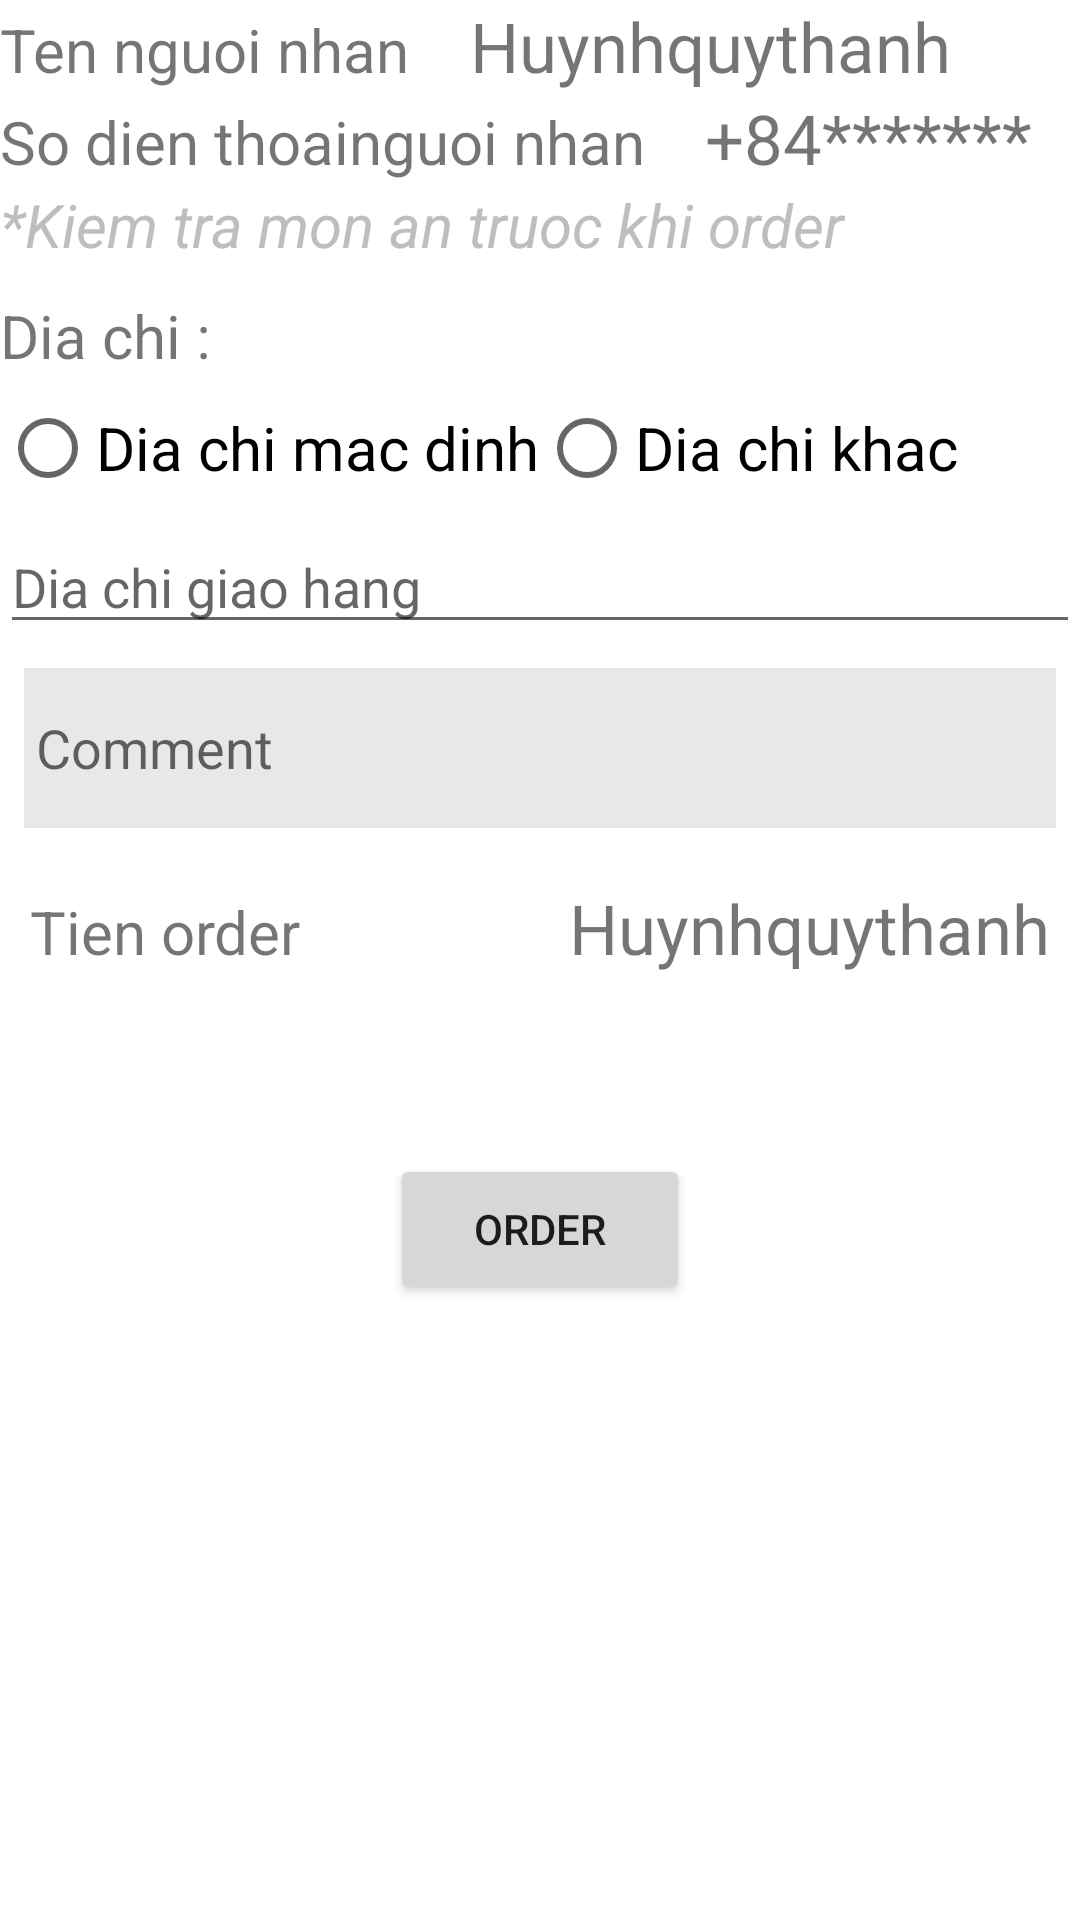

This screen was rendered from an Android layout file. Write that file and the resources it references.
<!-- AndroidManifest.xml: application theme Theme.AppShopDrink -->
<!-- res/layout/activity_submit_order.xml -->
<?xml version="1.0" encoding="utf-8"?>
<ScrollView xmlns:android="http://schemas.android.com/apk/res/android"
    xmlns:app="http://schemas.android.com/apk/res-auto"
    xmlns:tools="http://schemas.android.com/tools"
    android:layout_width="match_parent"
    android:layout_height="match_parent"
    tools:context=".SubmitOrderActivity">
    <LinearLayout
        android:layout_width="match_parent"
        android:layout_height="match_parent"
        android:orientation="vertical">
    <LinearLayout
        android:orientation="horizontal"
        android:layout_width="match_parent"
        android:layout_height="wrap_content">
    <TextView
        android:textSize="20dp"
        android:layout_width="wrap_content"
        android:layout_height="wrap_content"
        android:text="Ten nguoi nhan"
        android:id="@+id/tennguoinhan"
        />
    <TextView
        android:id="@+id/nameorder"
        android:layout_marginLeft="20dp"
        android:textSize="23dp"
        android:text="Huynhquythanh"
        android:layout_width="match_parent"
        android:layout_height="wrap_content"/>
    </LinearLayout>
    <LinearLayout
        android:orientation="horizontal"
        android:layout_width="match_parent"
        android:layout_height="wrap_content">
        <TextView
            android:textSize="20dp"
            android:layout_width="wrap_content"
            android:layout_height="wrap_content"
            android:text="So dien thoainguoi nhan"
            android:id="@+id/sdtnguoinhan"
            />
        <TextView
            android:id="@+id/phoneorder"
            android:layout_marginLeft="20dp"
            android:textSize="23dp"
            android:text="+84*******"
            android:layout_width="match_parent"
            android:layout_height="wrap_content"/>
    </LinearLayout>
    <TextView
        android:textSize="20dp"
        android:textColor="#BFBDBD"
        android:textStyle="italic"
        android:text="*Kiem tra mon an truoc khi order"
        android:layout_width="match_parent"
        android:layout_height="wrap_content"/>
    <androidx.recyclerview.widget.RecyclerView
        android:id="@+id/cartsubmit"
        android:layout_width="match_parent"
        android:layout_height="wrap_content">
    </androidx.recyclerview.widget.RecyclerView>
   <LinearLayout
       android:layout_marginTop="10dp"
       android:layout_width="match_parent"
       android:layout_height="wrap_content"
       android:orientation="vertical">
       <TextView
           android:text="Dia chi :"
           android:textSize="20dp"
           android:layout_width="wrap_content"
           android:layout_height="wrap_content"/>
            <RadioGroup
                android:orientation="horizontal"
                android:layout_width="match_parent"
                android:layout_height="wrap_content">
                <RadioButton
                    android:textSize="20dp"
                    android:text="Dia chi mac dinh"
                    android:id="@+id/diachimacdinh"
                    android:layout_width="wrap_content"
                    android:layout_height="wrap_content"/>
                <RadioButton
                    android:textSize="20dp"
                    android:text="Dia chi khac"
                    android:id="@+id/diachikhac"
                    android:layout_width="wrap_content"
                    android:layout_height="wrap_content"/>
            </RadioGroup>
       <com.google.android.material.textfield.TextInputEditText
           android:layout_width="match_parent"
           android:layout_height="wrap_content"
           android:hint="Dia chi giao hang"
           android:id="@+id/diachiUser">
       </com.google.android.material.textfield.TextInputEditText>
   </LinearLayout>
    <LinearLayout
        android:layout_width="match_parent"
        android:layout_height="wrap_content"
        android:orientation="vertical">
        <EditText
            android:id="@+id/comment"
            android:background="#EAE7E7"
            android:hint="Comment"
            android:lines="1"
            android:minLines="2"
            android:inputType="textMultiLine"
            android:layout_margin="8dp"
            android:padding="4dp"
            android:layout_width="match_parent"
            android:layout_height="wrap_content"/>
    </LinearLayout>
        <LinearLayout
            android:padding="10dp"
            android:layout_width="match_parent"
            android:layout_height="wrap_content"
            android:orientation="vertical">
            <LinearLayout
                android:layout_width="match_parent"
                android:layout_height="wrap_content"
                android:orientation="horizontal">
                <TextView
                    android:textSize="20dp"
                    android:layout_width="wrap_content"
                    android:layout_height="wrap_content"
                    android:text="Tien order"/>
                <TextView
                    android:textAlignment="textEnd"
                    android:id="@+id/tienOrder"
                    android:layout_marginLeft="20dp"
                    android:textSize="23dp"
                    android:text="Huynhquythanh"
                    android:layout_width="match_parent"
                    android:layout_height="wrap_content"/>
            </LinearLayout>
        </LinearLayout>
    <Button
        android:layout_marginTop="50dp"
        android:layout_gravity="center"
        android:gravity="center"
        android:id="@+id/order"
        android:layout_width="100dp"
        android:text="Order"
        android:layout_height="50dp"/>
    </LinearLayout>
</ScrollView>
<!-- resources referenced by this layout -->
<resources>
  <style name="Theme.AppShopDrink" parent="Theme.MaterialComponents.DayNight.NoActionBar">
          
          <item name="colorPrimary">@color/purple_500</item>
          <item name="colorPrimaryVariant">@color/purple_700</item>
          <item name="colorOnPrimary">@color/white</item>
          
          <item name="colorSecondary">@color/teal_200</item>
          <item name="colorSecondaryVariant">@color/teal_700</item>
          <item name="colorOnSecondary">@color/black</item>
          
          <item name="android:statusBarColor" tools:targetApi="l">?attr/colorPrimaryVariant</item>
          
      </style>
  <!-- not gathered from this repository: default colours our renderer supplied (Android Studio template values) -->
  <color name="purple_500">#FF6200EE</color>
  <color name="purple_700">#FF3700B3</color>
  <color name="teal_200">#FF03DAC5</color>
  <color name="teal_700">#FF018786</color>
  <color name="black">#FF000000</color>
  <color name="white">#FFFFFFFF</color>
</resources>
